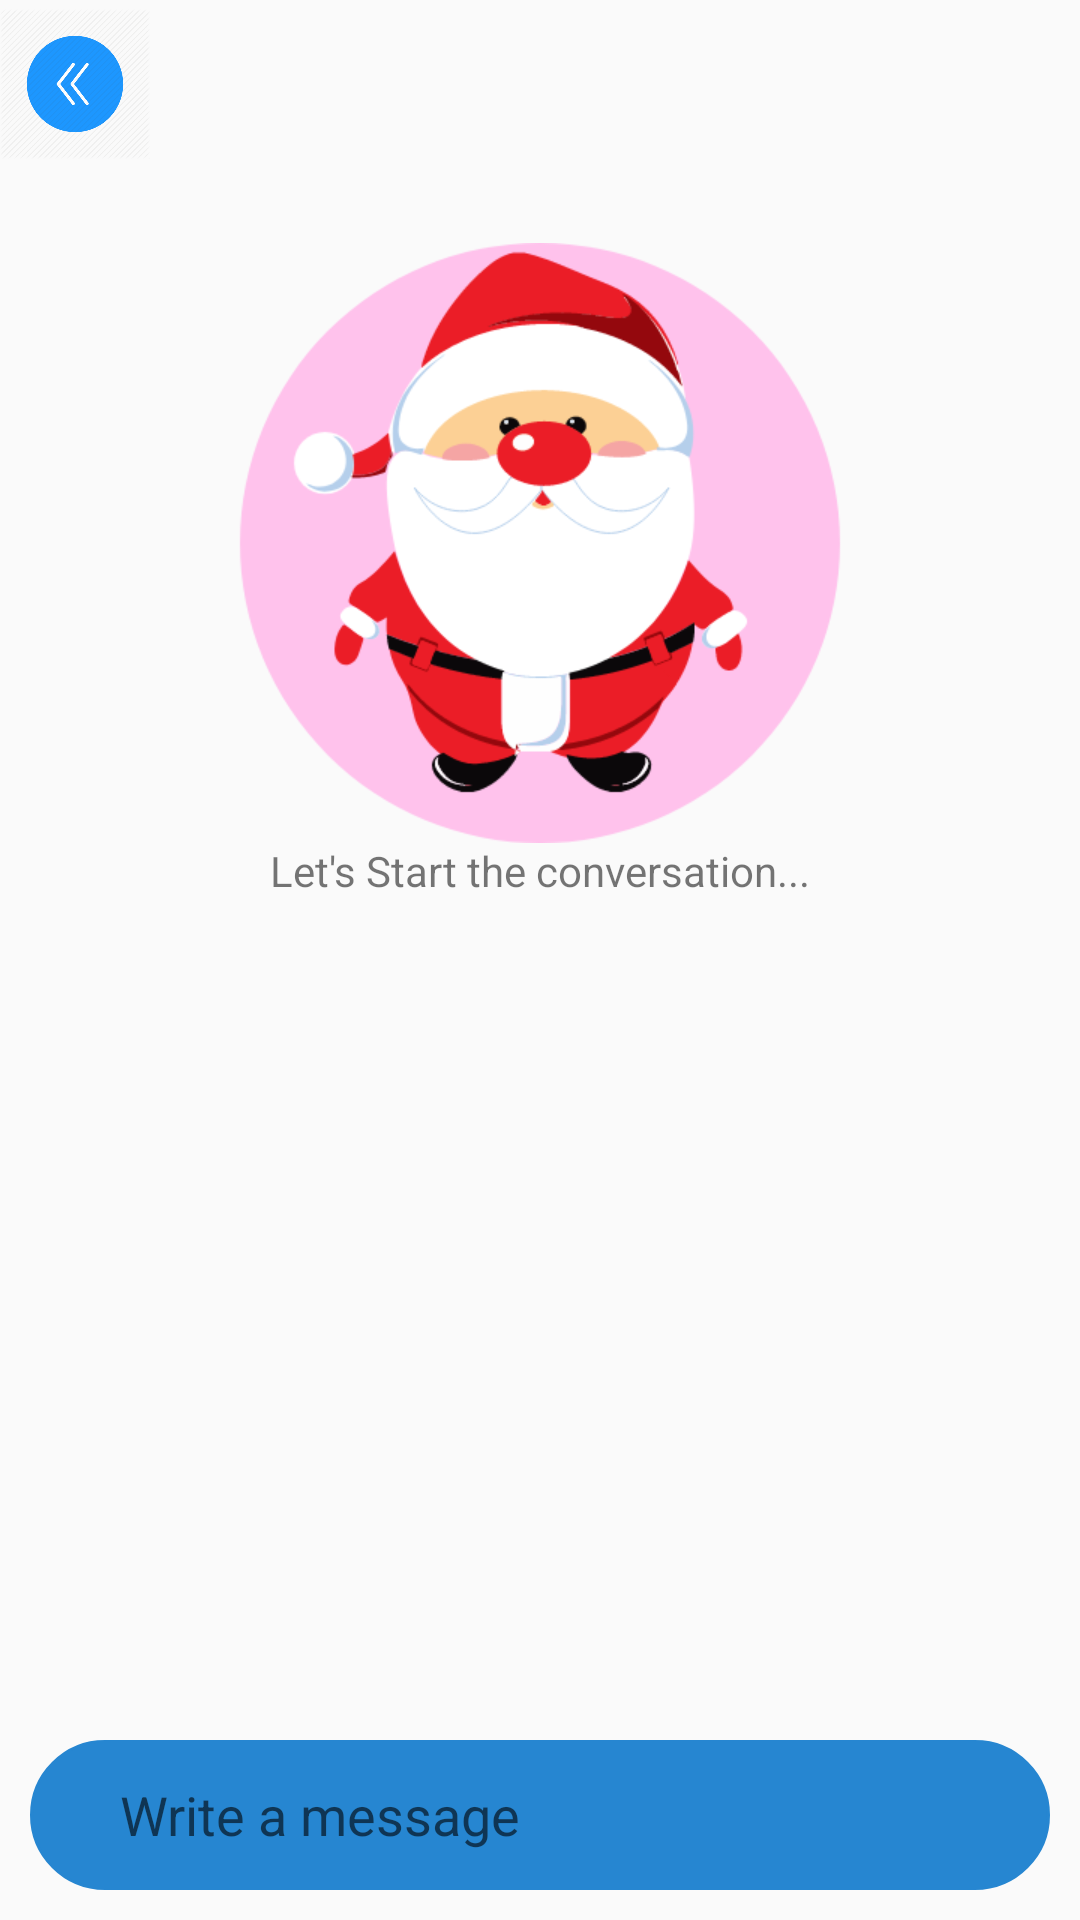

This screen was rendered from an Android layout file. Write that file and the resources it references.
<!-- AndroidManifest.xml: application theme AppTheme -->
<!-- res/layout/activity_askme_chat.xml -->
<?xml version="1.0" encoding="utf-8"?>
<androidx.constraintlayout.widget.ConstraintLayout xmlns:android="http://schemas.android.com/apk/res/android"
    xmlns:app="http://schemas.android.com/apk/res-auto"
    xmlns:tools="http://schemas.android.com/tools"
    android:layout_width="match_parent"
    android:layout_height="match_parent"
    android:id="@+id/background">

    <include layout="@layout/activity_header"
        android:id="@+id/headerLL" />


    <TextView
        android:id="@+id/AskStartTV"
        android:layout_width="match_parent"
        android:layout_height="wrap_content"
        android:src="@drawable/chat_robo"
        android:text="Let's Start the conversation..."
        android:gravity="center"
        app:layout_constraintTop_toTopOf="parent"
        app:layout_constraintBottom_toTopOf="@+id/AskEditableCL"/>



    <com.google.android.exoplayer2.ui.PlayerView
        android:id="@+id/video_view_askme"
        android:layout_width="@dimen/width_200x"
        app:layout_constraintStart_toStartOf="parent"
        app:layout_constraintEnd_toEndOf="parent"
        android:layout_height="200dp"
        app:layout_constraintTop_toBottomOf="@+id/headerLL"
        app:show_timeout="0"
        app:hide_on_touch="false"
        app:use_controller="false"
        app:resize_mode="fill"
        android:visibility="invisible"
         />


    <ImageView
        android:id="@+id/videoImgView_askme"
        android:layout_width="300dp"
        android:layout_height="250dp"
        android:src="@drawable/santa_bg"
        app:layout_constraintStart_toStartOf="parent"
        app:layout_constraintEnd_toEndOf="parent"
        app:layout_constraintTop_toBottomOf="@+id/headerLL"
        android:visibility="visible"/>

        <androidx.recyclerview.widget.RecyclerView
            android:id="@+id/AskChatRV"
            android:layout_width="match_parent"
            android:layout_marginBottom="10dp"
            android:layout_height="0dp"
            android:visibility="gone"
            app:layout_constraintTop_toBottomOf="@+id/video_view_askme"
            android:overScrollMode="never"
            app:layout_constraintBottom_toTopOf="@+id/AskEditableCL"
           />




    <com.github.zagum.speechrecognitionview.RecognitionProgressView
        android:id="@+id/recognition_view"
        android:layout_width="wrap_content"
        android:layout_height="wrap_content"
        android:visibility="gone"
        android:layout_gravity="center"
        app:layout_constraintTop_toTopOf="parent"
        app:layout_constraintBottom_toBottomOf="parent"
        app:layout_constraintStart_toStartOf="parent"
        app:layout_constraintEnd_toEndOf="parent"
        />





    <androidx.constraintlayout.widget.ConstraintLayout
        android:id="@+id/AskEditableCL"
        android:layout_width="match_parent"
        android:layout_margin="10dp"
        android:background="@drawable/edit_round"
        app:layout_constraintBottom_toBottomOf="parent"
        android:layout_height="wrap_content">

        <ImageView
            android:id="@+id/AskSendIcon"
            android:layout_width="30dp"
            android:layout_marginEnd="10dp"
            android:layout_height="50dp"
            app:layout_constraintBottom_toBottomOf="parent"
            app:layout_constraintEnd_toStartOf="@id/micBtn"
           app:layout_constraintStart_toEndOf="@id/AskChat_et"
            android:src="@drawable/send_24"
            />

        <ImageView
            android:id="@+id/micBtn"
            android:layout_width="50dp"
            android:layout_height="30dp"
            android:layout_marginBottom="12dp"
            android:src="@drawable/mic"
            app:layout_constraintBottom_toBottomOf="parent"
            app:layout_constraintEnd_toEndOf="parent"
            tools:ignore="MissingConstraints"
            android:onClick="getSpeechInput"
            />


        <EditText
            android:id="@+id/AskChat_et"
            android:layout_width="0dp"
            android:layout_height="50dp"
            android:background="@null"
            android:hint="Write a message"
            android:inputType="text"
            android:layout_marginStart="15dp"
            android:paddingStart="15dp"
            android:theme="@style/AppTheme"
            android:paddingEnd="15dp"
            android:textColor="@color/white"
            app:layout_constraintBottom_toBottomOf="parent"
            app:layout_constraintEnd_toStartOf="@id/AskSendIcon"
            app:layout_constraintStart_toStartOf="parent"
            />


    </androidx.constraintlayout.widget.ConstraintLayout>


</androidx.constraintlayout.widget.ConstraintLayout>
<!-- res/layout/activity_header.xml (included above) -->
<?xml version="1.0" encoding="utf-8"?>
<androidx.constraintlayout.widget.ConstraintLayout xmlns:android="http://schemas.android.com/apk/res/android"
    android:layout_width="match_parent"
    android:layout_height="?actionBarSize"
    xmlns:app="http://schemas.android.com/apk/res-auto"
    xmlns:tools="http://schemas.android.com/tools">

       <ImageView
        android:layout_width="50dp"
        android:id="@+id/backIV"
        android:layout_height="wrap_content"
        android:src="@drawable/go"
        app:layout_constraintStart_toStartOf="parent"
        app:layout_constraintTop_toTopOf="parent"
        app:layout_constraintBottom_toBottomOf="parent"/>





</androidx.constraintlayout.widget.ConstraintLayout>
<!-- resources referenced by this layout -->
<resources>
  <color name="white">#FFFFFF</color>
  <dimen name="width_200x">200dp</dimen>
  <!-- drawable chat_robo: jpeg bitmap (drawable, 63553 bytes) -->
  <!-- drawable edit_round (drawable) -->
  <?xml version="1.0" encoding="utf-8"?>
  <shape xmlns:android="http://schemas.android.com/apk/res/android"
      android:shape="rectangle">
  
      <stroke android:width="1dp"
          android:color="#2686D1"/>
      <solid android:color="#2686D1"/>
      <corners android:radius="30dp"/>
  
  
  
  </shape>
  <!-- drawable go: jpg bitmap (drawable, 8982 bytes) -->
  <!-- drawable santa_bg: png bitmap (drawable, 43573 bytes) -->
  <style name="AppTheme" parent="Theme.AppCompat.Light.NoActionBar">
          
          <item name="colorPrimary">@color/colorPrimary</item>
          <item name="colorPrimaryDark">@color/colorPrimaryDark</item>
          <item name="android:windowContentTransitions" tools:targetApi="lollipop">true</item>
  
          <item name="colorAccent">@color/colorPrimary</item>
  
      </style>
  <color name="colorPrimary">#23A7D8</color>
  <color name="colorPrimaryDark">#23A7D8</color>
</resources>
